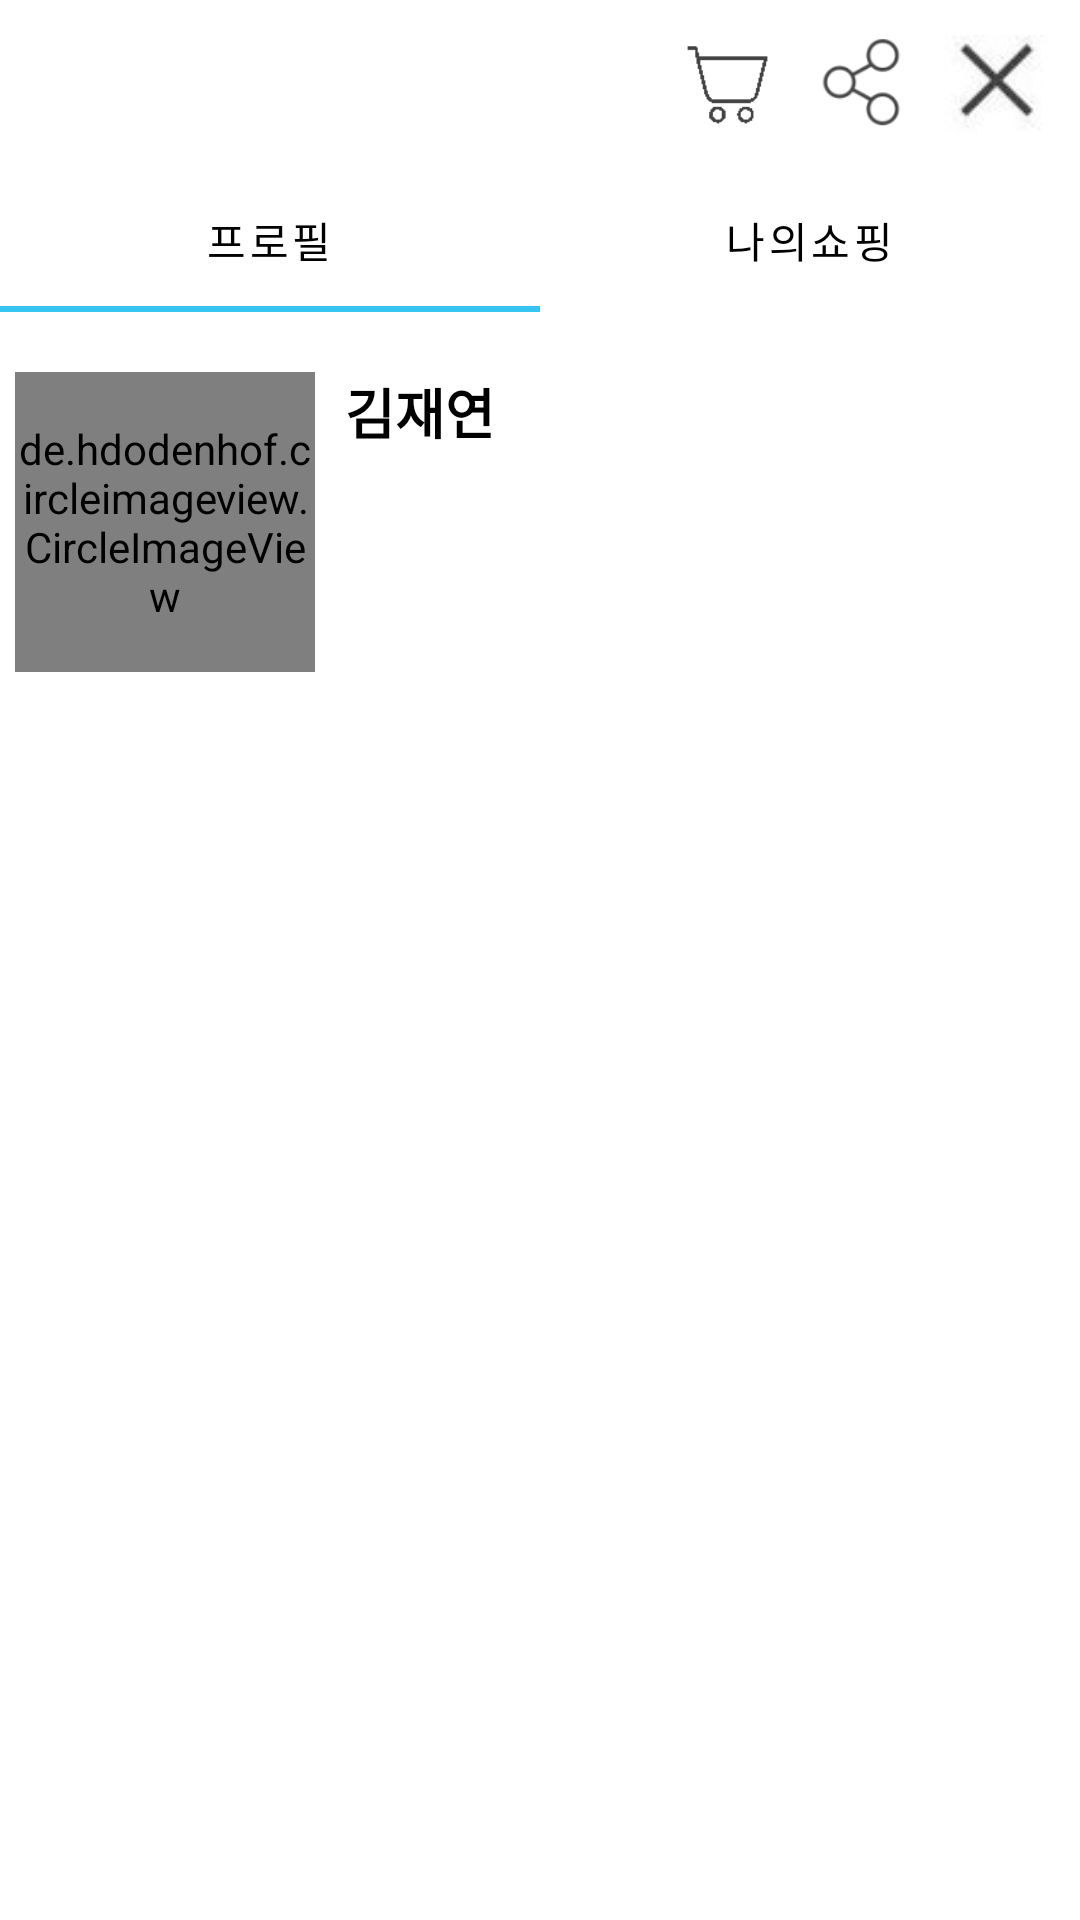

This screen was rendered from an Android layout file. Write that file and the resources it references.
<!-- AndroidManifest.xml: application theme Theme.RisingTest_TodayHouse_TeamB -->
<!-- res/layout/fragment_mypage.xml -->
<?xml version="1.0" encoding="utf-8"?>
<androidx.constraintlayout.widget.ConstraintLayout xmlns:android="http://schemas.android.com/apk/res/android"
    xmlns:app="http://schemas.android.com/apk/res-auto"
    xmlns:tools="http://schemas.android.com/tools"
    android:layout_width="match_parent"
    android:layout_height="match_parent"
    tools:context=".src.main.mypage.MypageFragment">

    <LinearLayout
        android:id="@+id/myPage_toolbar"
        android:layout_width="match_parent"
        android:layout_height="?attr/actionBarSize"
        android:background="@color/white"
        android:gravity="center_vertical"
        android:orientation="horizontal"
        app:layout_constraintEnd_toEndOf="parent"
        app:layout_constraintStart_toStartOf="parent"
        app:layout_constraintTop_toTopOf="parent">

        <View
            android:layout_width="0dp"
            android:layout_height="0dp"
            android:layout_weight="1" />

        <ImageView
            android:layout_width="35dp"
            android:layout_height="35dp"
            android:layout_marginEnd="10dp"
            android:src="@drawable/mypage_image_1" />

        <ImageView
            android:layout_width="35dp"
            android:layout_height="35dp"
            android:layout_marginEnd="10dp"
            android:src="@drawable/mypage_image_2" />

        <ImageView
            android:id="@+id/btn_kakao_logout"
            android:layout_width="35dp"
            android:layout_height="35dp"
            android:layout_marginEnd="10dp"
            android:src="@drawable/complete_back_icon" />

    </LinearLayout>

    <com.google.android.material.tabs.TabLayout
        android:id="@+id/mypage_tabLayout"
        android:layout_width="match_parent"
        android:layout_height="wrap_content"
        app:tabTextColor="@color/black"
        app:layout_constraintEnd_toEndOf="parent"
        app:layout_constraintStart_toStartOf="parent"
        app:layout_constraintTop_toBottomOf="@id/myPage_toolbar"
        app:tabIndicatorColor="@color/todayHouse_mainColor"
        app:tabMode="fixed">

        <com.google.android.material.tabs.TabItem
            android:layout_width="wrap_content"
            android:layout_height="wrap_content"
            android:text="프로필" />

        <com.google.android.material.tabs.TabItem
            android:layout_width="wrap_content"
            android:layout_height="wrap_content"
            android:text="나의쇼핑" />

    </com.google.android.material.tabs.TabLayout>

    <de.hdodenhof.circleimageview.CircleImageView
        android:id="@+id/mypage_iv_profile"
        android:layout_width="100dp"
        android:layout_height="100dp"
        android:layout_marginTop="20dp"
        app:civ_border_width="1dp"
        android:layout_marginStart="5dp"
        app:layout_constraintStart_toStartOf="parent"
        app:layout_constraintTop_toBottomOf="@id/mypage_tabLayout" />

    <TextView
        android:id="@+id/mypage_nickname"
        android:layout_marginStart="10dp"
        app:layout_constraintTop_toTopOf="@id/mypage_iv_profile"
        app:layout_constraintStart_toEndOf="@id/mypage_iv_profile"
        android:text="김재연"
        android:textSize="18sp"
        android:textStyle="bold"
        android:textColor="@color/black"
        android:layout_width="wrap_content"
        android:layout_height="wrap_content"/>


</androidx.constraintlayout.widget.ConstraintLayout>
<!-- resources referenced by this layout -->
<resources>
  <color name="black">#FF000000</color>
  <color name="todayHouse_mainColor">#35C5F0</color>
  <color name="white">#FFFFFFFF</color>
  <!-- drawable complete_back_icon: jpeg bitmap (drawable, 1590 bytes) -->
  <!-- drawable mypage_image_1: jpeg bitmap (drawable, 4263 bytes) -->
  <!-- drawable mypage_image_2: jpeg bitmap (drawable, 4291 bytes) -->
  <style name="Theme.RisingTest_TodayHouse_TeamB" parent="Theme.MaterialComponents.DayNight.NoActionBar">
          
          <item name="colorPrimary">@color/transparent_backgroundColor</item>
          <item name="colorPrimaryVariant">@color/transparent_backgroundColor</item>
          <item name="colorOnPrimary">@color/white</item>
          
          <item name="colorSecondary">@color/teal_200</item>
          <item name="colorSecondaryVariant">@color/teal_700</item>
          <item name="colorOnSecondary">@color/black</item>
          
          <item name="android:statusBarColor" tools:targetApi="l">@color/white</item>
          
          <item name="windowNoTitle">true</item>
          
          <item name="android:windowLightStatusBar">true</item>
      </style>
  <color name="transparent_backgroundColor">#00FF0000</color>
  <color name="teal_200">#FF03DAC5</color>
  <color name="teal_700">#FF018786</color>
</resources>
